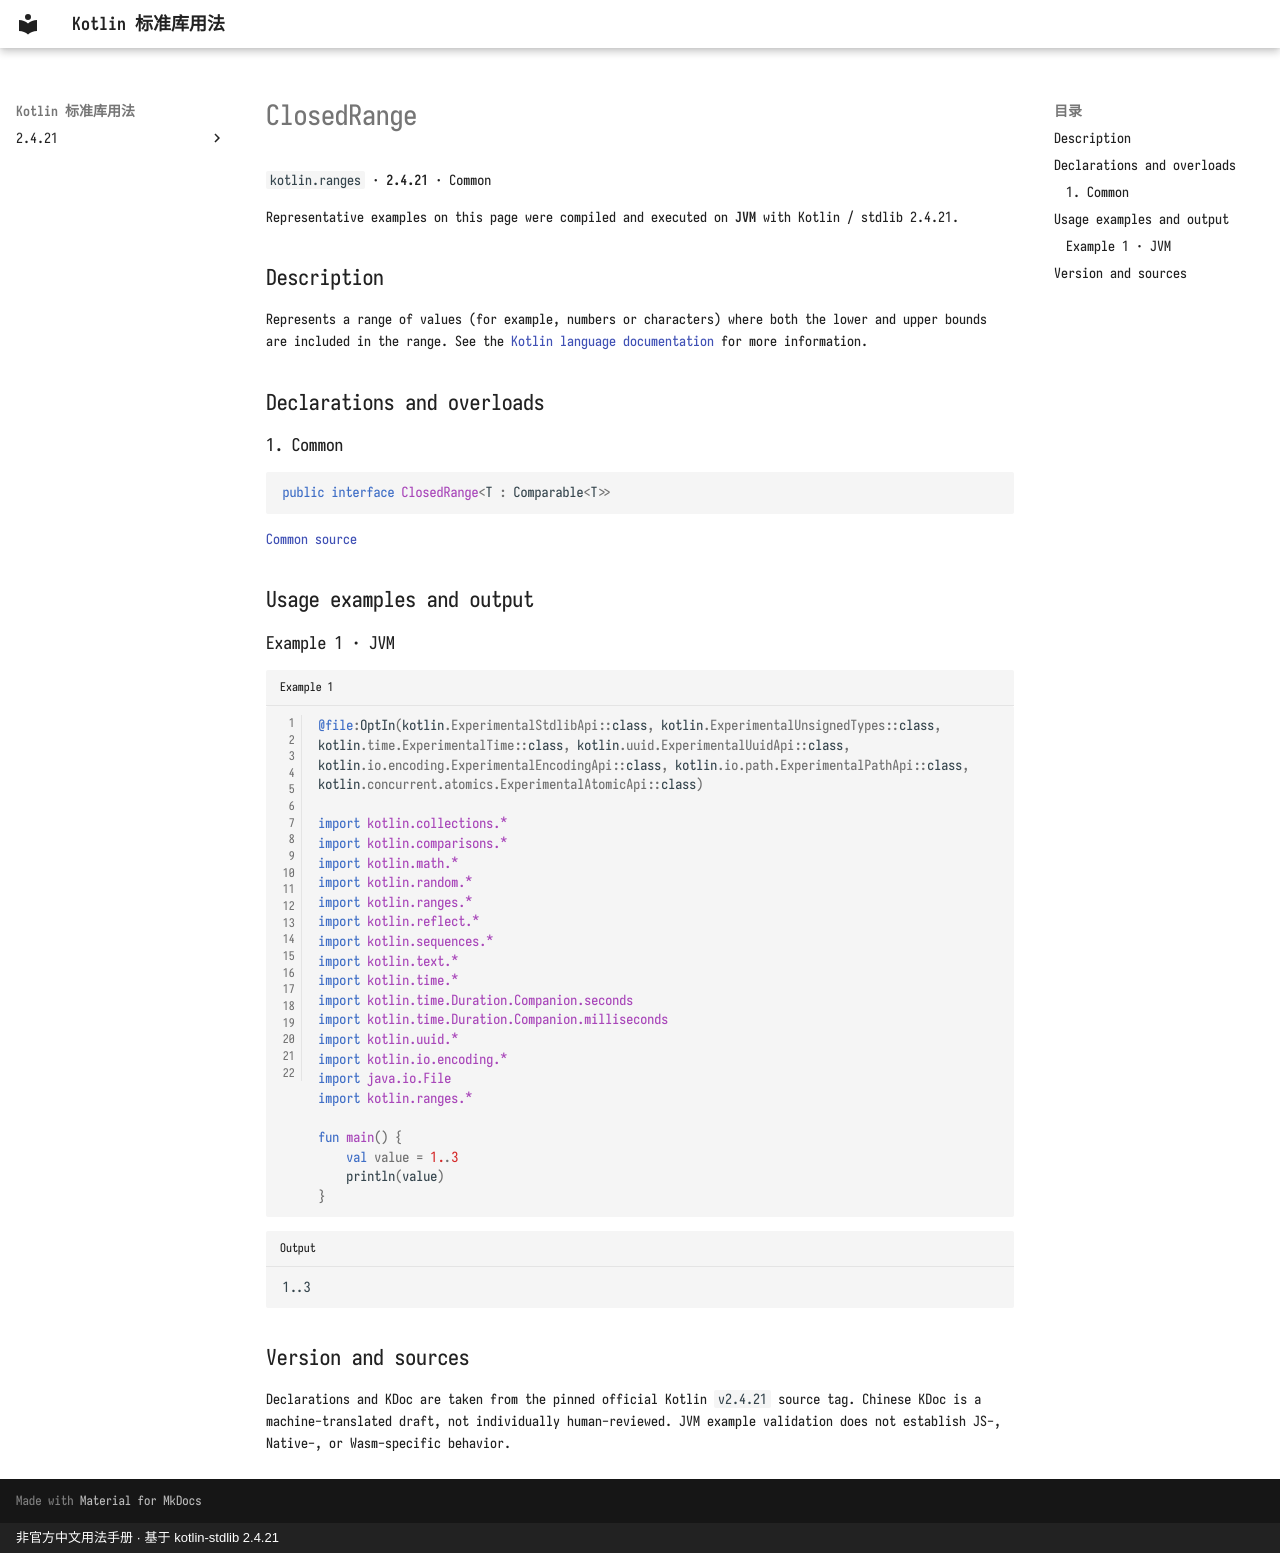

repository: oooooooko/kotlin-stdlib-docs · page: en/api/kotlin.ranges/closedrange--f462aca0/index.html · generator: mkdocs · copyright: 非官方中文用法手册 · 基于 kotlin-stdlib 2.4.21

# ClosedRange

`kotlin.ranges` · **2.4.21** · Common

Representative examples on this page were compiled and executed on **JVM** with Kotlin / stdlib 2.4.21.

## Description

Represents a range of values (for example, numbers or characters) where both the lower and upper bounds are included in the range.
See the [Kotlin language documentation](https://kotlinlang.org/docs/reference/ranges.html) for more information.

## Declarations and overloads

### 1. Common

```kotlin
public interface ClosedRange<T : Comparable<T>>
```

[Common source](https://github.com/JetBrains/kotlin/blob/v2.4.21/libraries/stdlib/src/kotlin/ranges/Range.kt#L10)

## Usage examples and output

### Example 1 · JVM

```kotlin title="Example 1" linenums="1"
@file:OptIn(kotlin.ExperimentalStdlibApi::class, kotlin.ExperimentalUnsignedTypes::class, kotlin.time.ExperimentalTime::class, kotlin.uuid.ExperimentalUuidApi::class, kotlin.io.encoding.ExperimentalEncodingApi::class, kotlin.io.path.ExperimentalPathApi::class, kotlin.concurrent.atomics.ExperimentalAtomicApi::class)

import kotlin.collections.*
import kotlin.comparisons.*
import kotlin.math.*
import kotlin.random.*
import kotlin.ranges.*
import kotlin.reflect.*
import kotlin.sequences.*
import kotlin.text.*
import kotlin.time.*
import kotlin.time.Duration.Companion.seconds
import kotlin.time.Duration.Companion.milliseconds
import kotlin.uuid.*
import kotlin.io.encoding.*
import java.io.File
import kotlin.ranges.*

fun main() {
    val value = 1..3
    println(value)
}
```

```text title="Output"
1..3
```

## Version and sources

Declarations and KDoc are taken from the pinned official Kotlin `v2.4.21` source tag. Chinese KDoc is a machine-translated draft, not individually human-reviewed. JVM example validation does not establish JS-, Native-, or Wasm-specific behavior.
